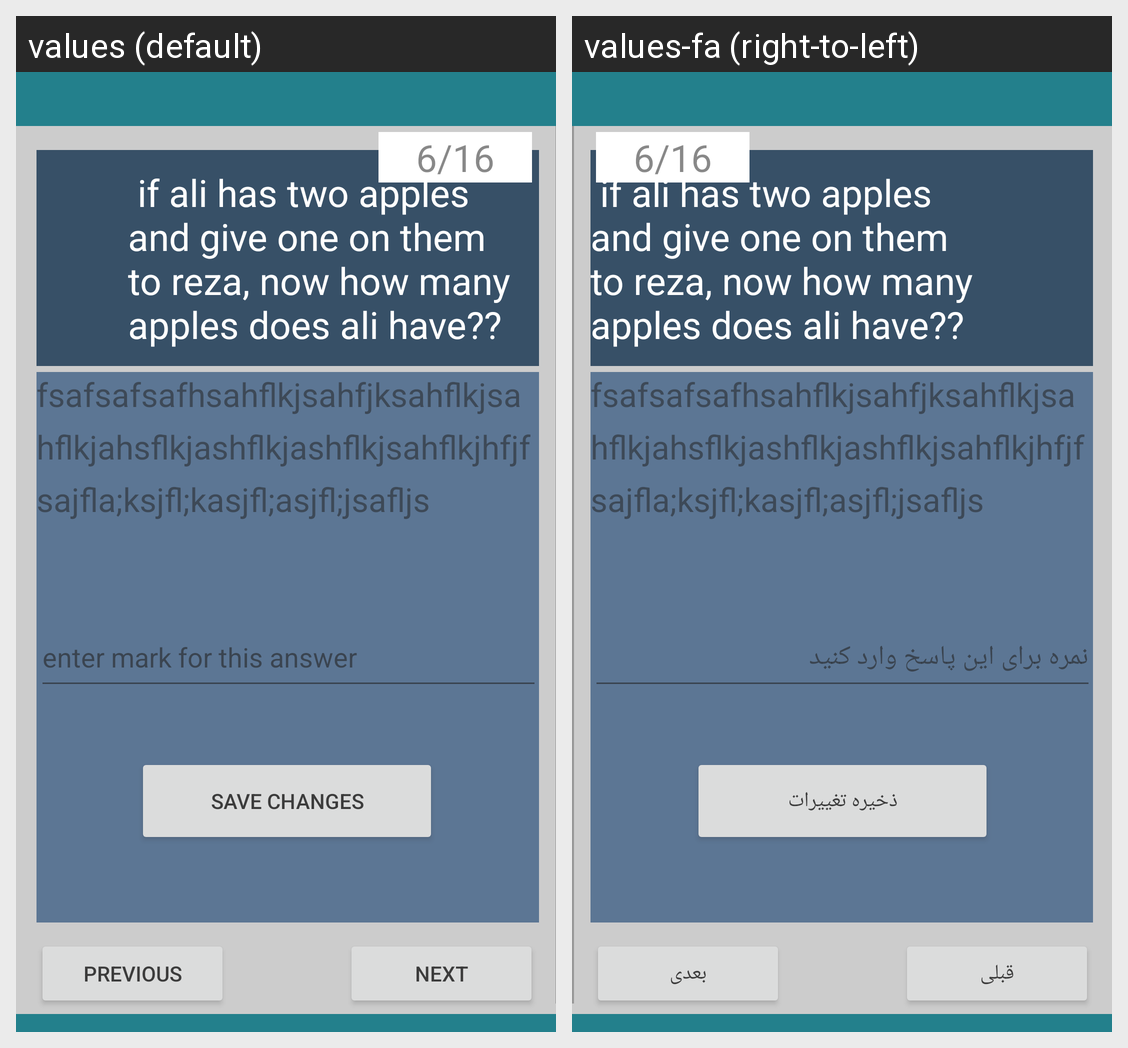

This grid shows one Android layout under two languages. Give, for every string resource on the screen, its name, the default text and each shown locale's text.
Android screen res/layout/activity_question_page_type2_for_marking.xml rendered under 2 locales, left to right: values (default), values-fa (right-to-left). Device: Nexus 5 (rendered at 1080×1920; each locale shown at half size, 540×960, under a caption strip naming it); theme Theme.Azmooneh.
Strings drawn on this screen, with the default value and each locale's value (text and hints the layout hard-codes, and strings that could not be matched under every locale, appear in the picture but are not listed):

enter_mark_for_this_answer
  values: enter mark for this answer
  values-fa: نمره برای این پاسخ وارد کنید

save_changes
  values: save changes
  values-fa: ذخیره تغییرات

next
  values: Next
  values-fa: بعدی

previous
  values: Previous
  values-fa: قبلی
